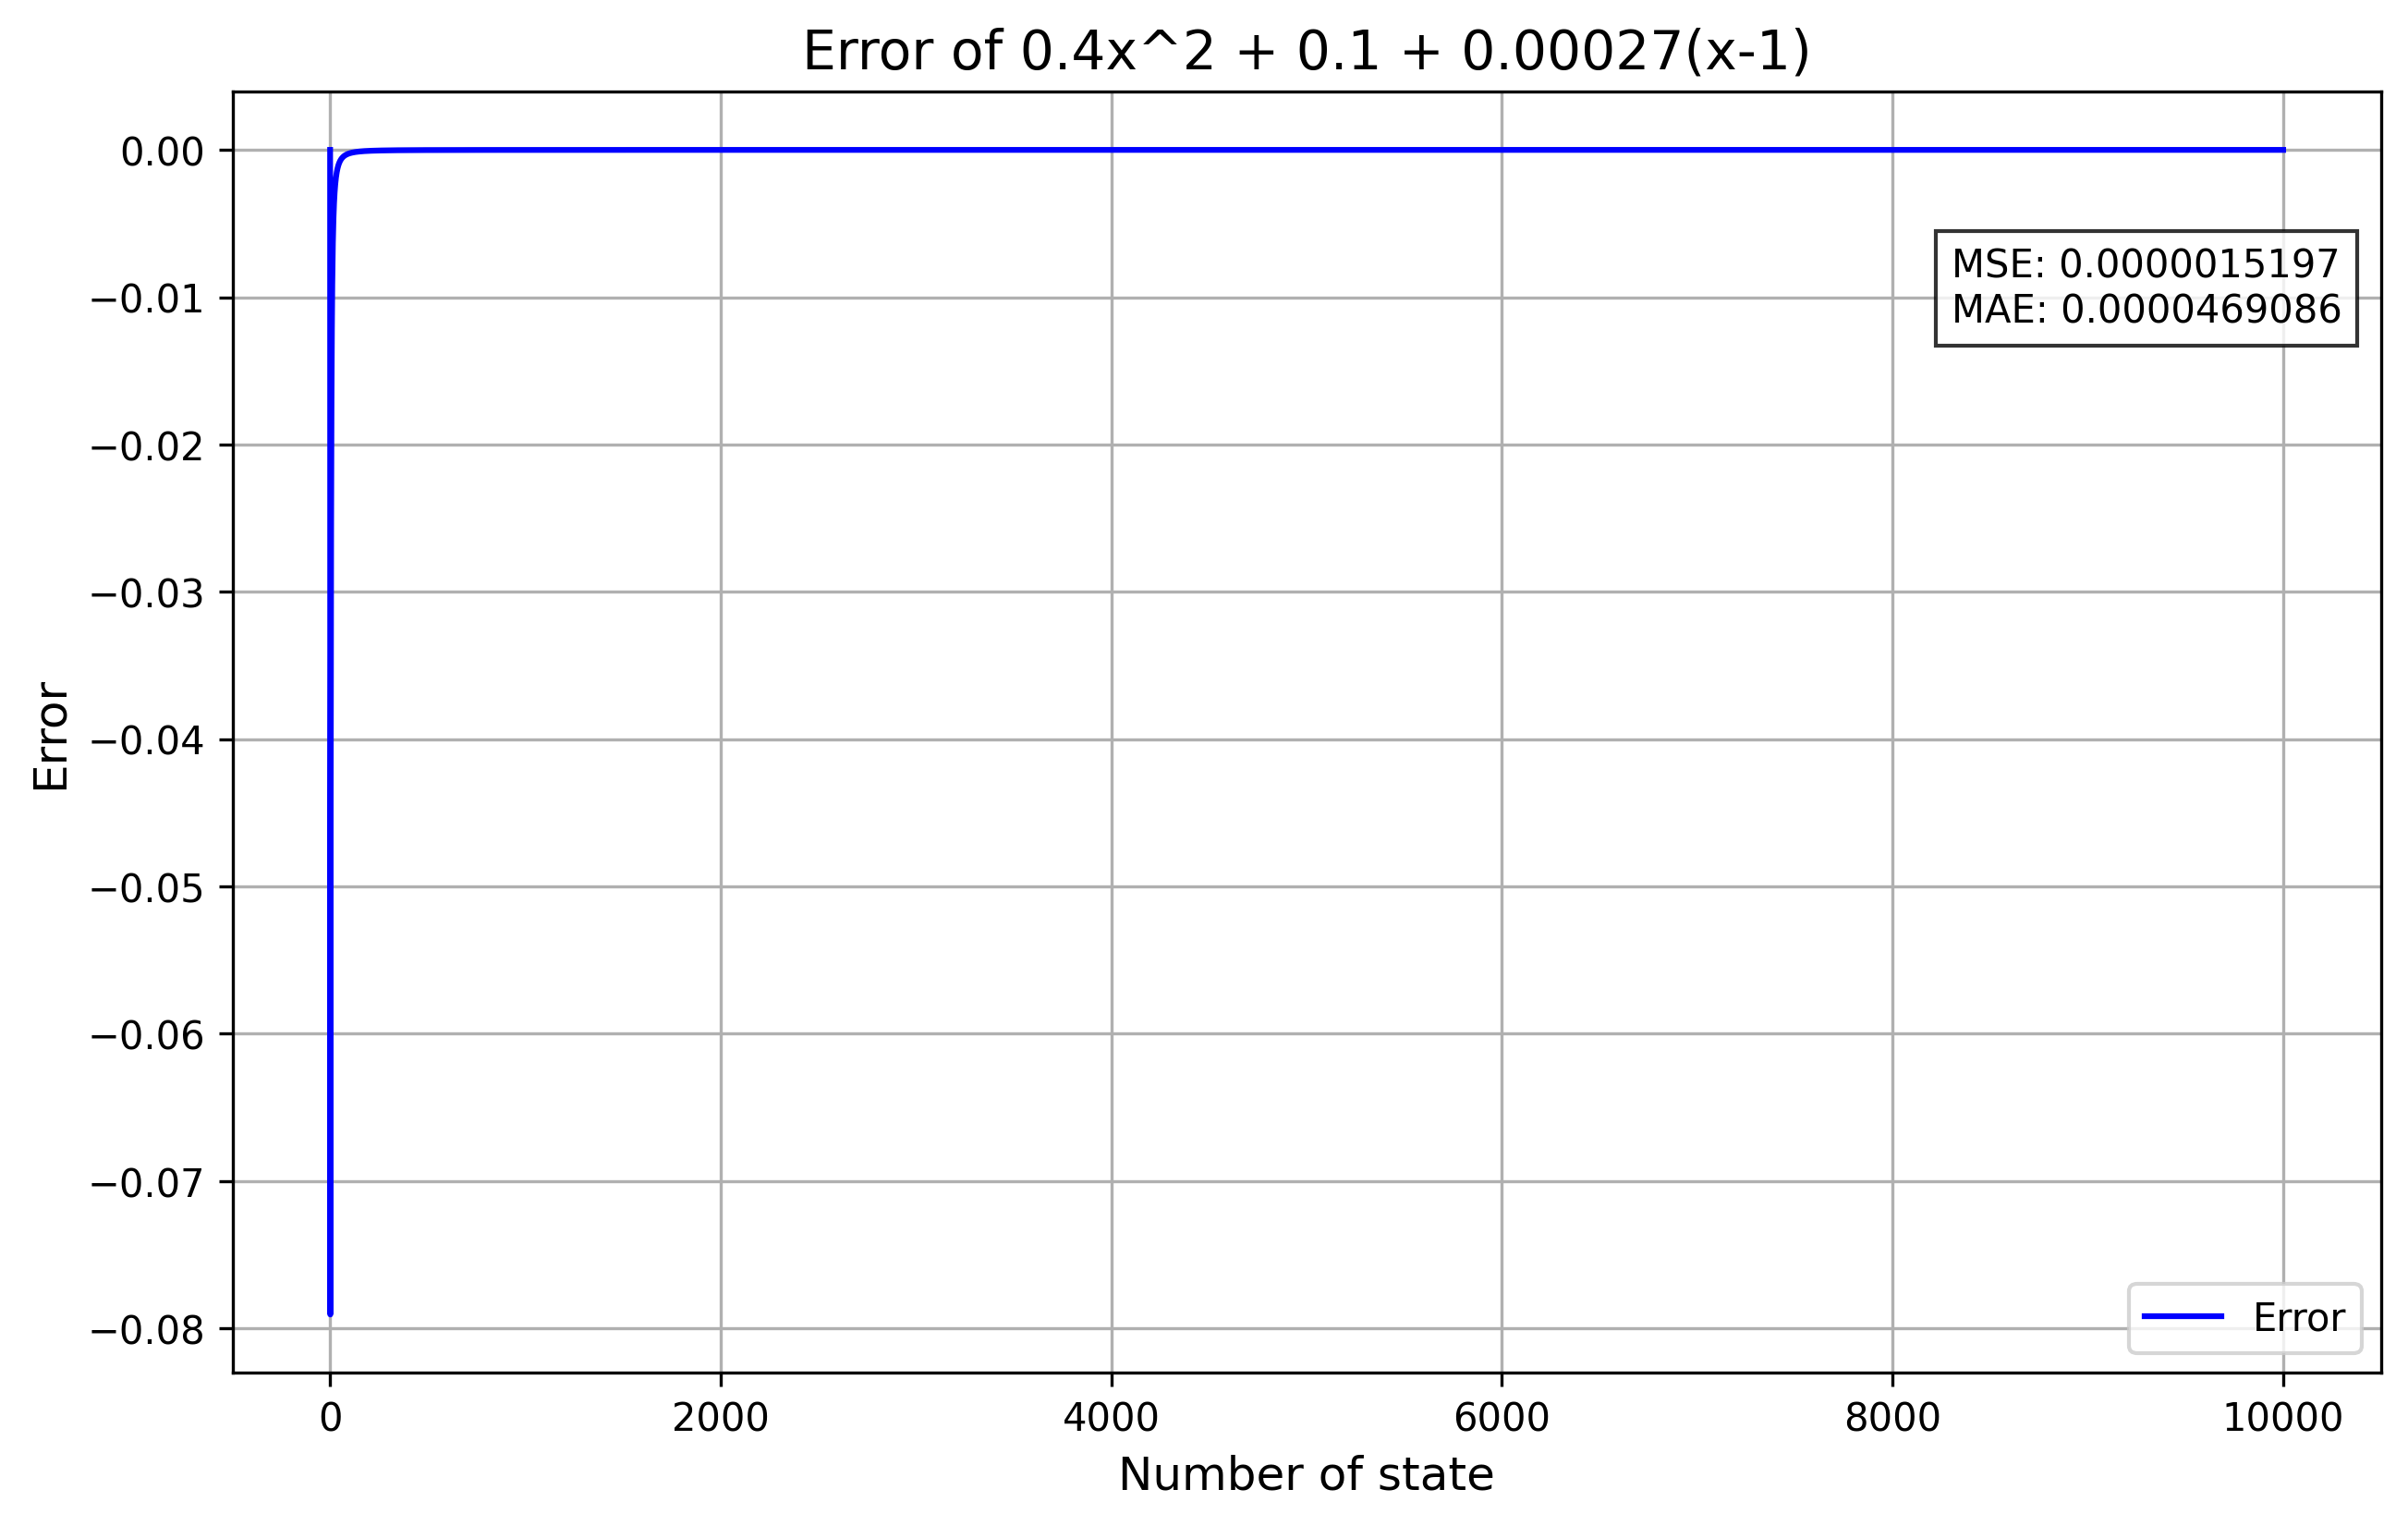

Source data for this figure (header and first rows):
State, Predicted energy, Original energy, Error, Formula
1, 0.5, 0.5, -6.150635556422989e-14, 0.4x^2 + 0.1 + 0.00027(x-1)
2, 1.7, 1.846, -0.07906, 0.4x^2 + 0.1 + 0.00027(x-1)
3, 3.701, 3.936, -0.0599, 0.4x^2 + 0.1 + 0.00027(x-1)
4, 6.501, 6.8, -0.04395, 0.4x^2 + 0.1 + 0.00027(x-1)
5, 10.1, 10.45, -0.03321, 0.4x^2 + 0.1 + 0.00027(x-1)
6, 14.5, 14.89, -0.02591, 0.4x^2 + 0.1 + 0.00027(x-1)
7, 19.7, 20.12, -0.02078, 0.4x^2 + 0.1 + 0.00027(x-1)
8, 25.7, 26.15, -0.01705, 0.4x^2 + 0.1 + 0.00027(x-1)
9, 32.5, 32.97, -0.01426, 0.4x^2 + 0.1 + 0.00027(x-1)
10, 40.1, 40.59, -0.01212, 0.4x^2 + 0.1 + 0.00027(x-1)
11, 48.5, 49.01, -0.01043, 0.4x^2 + 0.1 + 0.00027(x-1)
12, 57.7, 58.23, -0.009085, 0.4x^2 + 0.1 + 0.00027(x-1)
13, 67.7, 68.25, -0.007989, 0.4x^2 + 0.1 + 0.00027(x-1)
14, 78.5, 79.06, -0.007085, 0.4x^2 + 0.1 + 0.00027(x-1)
15, 90.1, 90.68, -0.00633, 0.4x^2 + 0.1 + 0.00027(x-1)
16, 102.5, 103.1, -0.005694, 0.4x^2 + 0.1 + 0.00027(x-1)
17, 115.7, 116.3, -0.005151, 0.4x^2 + 0.1 + 0.00027(x-1)
18, 129.7, 130.3, -0.004685, 0.4x^2 + 0.1 + 0.00027(x-1)
19, 144.5, 145.1, -0.004281, 0.4x^2 + 0.1 + 0.00027(x-1)
20, 160.1, 160.7, -0.003928, 0.4x^2 + 0.1 + 0.00027(x-1)
21, 176.5, 177.1, -0.003619, 0.4x^2 + 0.1 + 0.00027(x-1)
22, 193.7, 194.4, -0.003346, 0.4x^2 + 0.1 + 0.00027(x-1)
23, 211.7, 212.4, -0.003103, 0.4x^2 + 0.1 + 0.00027(x-1)
24, 230.5, 231.2, -0.002887, 0.4x^2 + 0.1 + 0.00027(x-1)
25, 250.1, 250.8, -0.002693, 0.4x^2 + 0.1 + 0.00027(x-1)
26, 270.5, 271.2, -0.002519, 0.4x^2 + 0.1 + 0.00027(x-1)
27, 291.7, 292.4, -0.002361, 0.4x^2 + 0.1 + 0.00027(x-1)
28, 313.7, 314.4, -0.002219, 0.4x^2 + 0.1 + 0.00027(x-1)
29, 336.5, 337.2, -0.002089, 0.4x^2 + 0.1 + 0.00027(x-1)
30, 360.1, 360.8, -0.001971, 0.4x^2 + 0.1 + 0.00027(x-1)
31, 384.5, 385.2, -0.001862, 0.4x^2 + 0.1 + 0.00027(x-1)
32, 409.7, 410.4, -0.001763, 0.4x^2 + 0.1 + 0.00027(x-1)
33, 435.7, 436.4, -0.001672, 0.4x^2 + 0.1 + 0.00027(x-1)
34, 462.5, 463.2, -0.001587, 0.4x^2 + 0.1 + 0.00027(x-1)
35, 490.1, 490.9, -0.001509, 0.4x^2 + 0.1 + 0.00027(x-1)
36, 518.5, 519.3, -0.001437, 0.4x^2 + 0.1 + 0.00027(x-1)
37, 547.7, 548.5, -0.00137, 0.4x^2 + 0.1 + 0.00027(x-1)
38, 577.7, 578.5, -0.001308, 0.4x^2 + 0.1 + 0.00027(x-1)
39, 608.5, 609.3, -0.00125, 0.4x^2 + 0.1 + 0.00027(x-1)
40, 640.1, 640.9, -0.001196, 0.4x^2 + 0.1 + 0.00027(x-1)
41, 672.5, 673.3, -0.001146, 0.4x^2 + 0.1 + 0.00027(x-1)
42, 705.7, 706.5, -0.001098, 0.4x^2 + 0.1 + 0.00027(x-1)
43, 739.7, 740.5, -0.001054, 0.4x^2 + 0.1 + 0.00027(x-1)
44, 774.5, 775.3, -0.001012, 0.4x^2 + 0.1 + 0.00027(x-1)
45, 810.1, 810.9, -0.000973, 0.4x^2 + 0.1 + 0.00027(x-1)
46, 846.5, 847.3, -0.0009361, 0.4x^2 + 0.1 + 0.00027(x-1)
47, 883.7, 884.5, -0.0009013, 0.4x^2 + 0.1 + 0.00027(x-1)
48, 921.7, 922.5, -0.0008685, 0.4x^2 + 0.1 + 0.00027(x-1)
49, 960.5, 961.3, -0.0008375, 0.4x^2 + 0.1 + 0.00027(x-1)
50, 1000, 1001, -0.0008082, 0.4x^2 + 0.1 + 0.00027(x-1)
51, 1041, 1041, -0.0007804, 0.4x^2 + 0.1 + 0.00027(x-1)
52, 1082, 1083, -0.0007541, 0.4x^2 + 0.1 + 0.00027(x-1)
53, 1124, 1125, -0.0007291, 0.4x^2 + 0.1 + 0.00027(x-1)
54, 1167, 1167, -0.0007053, 0.4x^2 + 0.1 + 0.00027(x-1)
55, 1210, 1211, -0.0006828, 0.4x^2 + 0.1 + 0.00027(x-1)
56, 1255, 1255, -0.0006613, 0.4x^2 + 0.1 + 0.00027(x-1)
57, 1300, 1301, -0.0006409, 0.4x^2 + 0.1 + 0.00027(x-1)
58, 1346, 1347, -0.0006214, 0.4x^2 + 0.1 + 0.00027(x-1)
59, 1393, 1393, -0.0006028, 0.4x^2 + 0.1 + 0.00027(x-1)
60, 1440, 1441, -0.000585, 0.4x^2 + 0.1 + 0.00027(x-1)
... 9,940 more rows
